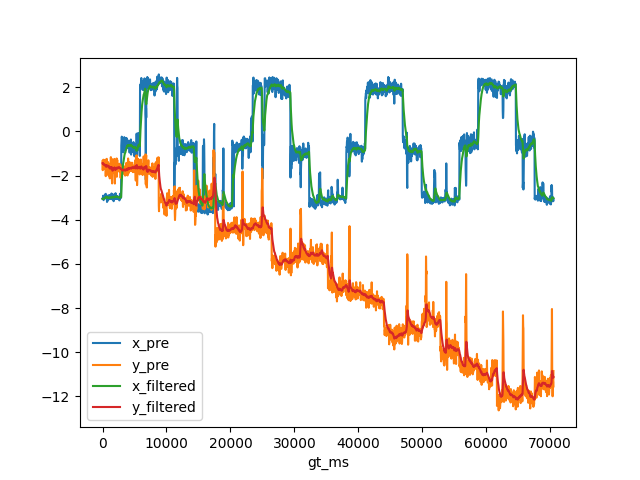

The table this chart was drawn from, first rows:
, gt_ms, x_gt, y_gt, x_pre, y_pre, x_filtered, y_filtered
0, 0.0, -3.031, -0.6694, -3.044, -1.339, -3.057, -1.444
1, 33.0, -3.031, -0.6694, -3.053, -1.756, -3.056, -1.474
2, 67.0, -3.031, -0.6694, -2.995, -1.35, -3.051, -1.463
3, 100.0, -3.031, -0.6694, -2.91, -1.642, -3.037, -1.48
4, 133.0, -3.031, -0.6694, -3.086, -1.281, -3.042, -1.46
5, 167.0, -3.031, -0.6694, -3.114, -1.659, -3.049, -1.479
6, 200.0, -3.031, -0.6694, -3.018, -1.69, -3.046, -1.499
7, 233.0, -3.031, -0.6694, -3.022, -1.462, -3.044, -1.495
8, 267.0, -3.031, -0.6694, -3.049, -1.681, -3.044, -1.513
9, 300.0, -3.031, -0.6694, -2.929, -1.621, -3.033, -1.523
10, 333.0, -3.031, -0.6694, -3.042, -1.599, -3.034, -1.53
11, 367.0, -3.031, -0.6694, -2.959, -1.559, -3.027, -1.533
12, 400.0, -3.031, -0.6694, -2.964, -1.579, -3.021, -1.537
13, 433.0, -3.031, -0.6694, -2.85, -1.283, -3.005, -1.513
14, 467.0, -3.031, -0.6694, -2.868, -1.687, -2.992, -1.529
15, 500.0, -3.031, -0.6694, -2.826, -2.027, -2.976, -1.576
16, 533.0, -3.031, -0.6694, -2.881, -1.758, -2.967, -1.594
17, 567.0, -3.031, -0.6694, -3.003, -1.679, -2.97, -1.602
18, 600.0, -3.031, -0.6694, -3.025, -1.498, -2.976, -1.592
19, 633.0, -3.031, -0.6694, -2.939, -1.263, -2.972, -1.56
20, 667.0, -3.031, -0.6694, -2.955, -1.241, -2.97, -1.53
21, 700.0, -3.031, -0.6694, -3.195, -1.973, -2.992, -1.572
22, 733.0, -3.031, -0.6694, -3.046, -1.67, -2.997, -1.581
23, 767.0, -3.031, -0.6694, -2.921, -1.431, -2.99, -1.567
24, 800.0, -3.031, -0.6694, -3.072, -1.68, -2.997, -1.578
25, 833.0, -3.031, -0.6694, -2.908, -1.494, -2.989, -1.57
26, 867.0, -3.031, -0.6694, -3.126, -1.388, -3.002, -1.553
27, 900.0, -3.031, -0.6694, -3.044, -1.589, -3.006, -1.556
28, 933.0, -3.031, -0.6694, -3.009, -1.667, -3.006, -1.567
29, 967.0, -3.031, -0.6694, -3.007, -1.852, -3.006, -1.594
30, 1000, -3.031, -0.6694, -3.058, -1.574, -3.011, -1.592
31, 1033, -3.031, -0.6694, -2.886, -1.713, -2.999, -1.604
32, 1067, -3.031, -0.6694, -3.019, -2.024, -3.001, -1.643
33, 1100, -3.031, -0.6694, -2.901, -1.483, -2.991, -1.628
34, 1133, -3.031, -0.6694, -3.05, -2.127, -2.997, -1.676
35, 1167, -3.031, -0.6694, -2.953, -1.652, -2.993, -1.674
36, 1200, -3.031, -0.6694, -3.028, -1.773, -2.996, -1.683
37, 1233, -3.031, -0.6694, -3.059, -1.709, -3.002, -1.686
38, 1267, -3.031, -0.6694, -2.99, -1.512, -3.001, -1.669
39, 1300, -3.031, -0.6694, -2.984, -1.165, -3, -1.622
40, 1333, -3.031, -0.6694, -3.02, -1.629, -3.002, -1.623
41, 1367, -3.031, -0.6694, -2.915, -1.681, -2.993, -1.628
42, 1400, -3.031, -0.6694, -2.812, -1.939, -2.976, -1.657
43, 1433, -3.031, -0.6694, -2.959, -1.242, -2.975, -1.617
44, 1467, -3.031, -0.6694, -3.071, -2.212, -2.984, -1.673
45, 1500, -3.031, -0.6694, -3.07, -2.356, -2.992, -1.738
46, 1533, -3.031, -0.6694, -2.982, -2.083, -2.991, -1.771
47, 1567, -3.031, -0.6694, -2.936, -1.866, -2.986, -1.78
48, 1600, -3.031, -0.6694, -2.86, -1.645, -2.974, -1.767
49, 1633, -3.031, -0.6694, -2.869, -1.359, -2.964, -1.728
50, 1667, -3.031, -0.6694, -2.988, -1.667, -2.966, -1.722
51, 1700, -3.031, -0.6694, -2.986, -1.757, -2.968, -1.725
52, 1733, -3.031, -0.6694, -3.16, -1.441, -2.986, -1.698
53, 1767, -3.031, -0.6694, -2.966, -1.51, -2.984, -1.68
54, 1800, -3.031, -0.6694, -3.06, -1.881, -2.992, -1.699
55, 1833, -3.031, -0.6694, -2.91, -1.245, -2.984, -1.655
56, 1867, -3.031, -0.6694, -2.843, -1.399, -2.97, -1.631
57, 1900, -3.031, -0.6694, -2.903, -1.888, -2.964, -1.655
58, 1933, -3.031, -0.6694, -3.065, -2.361, -2.974, -1.724
59, 1967, -3.031, -0.6694, -2.962, -1.788, -2.973, -1.73
... 2,057 more rows
